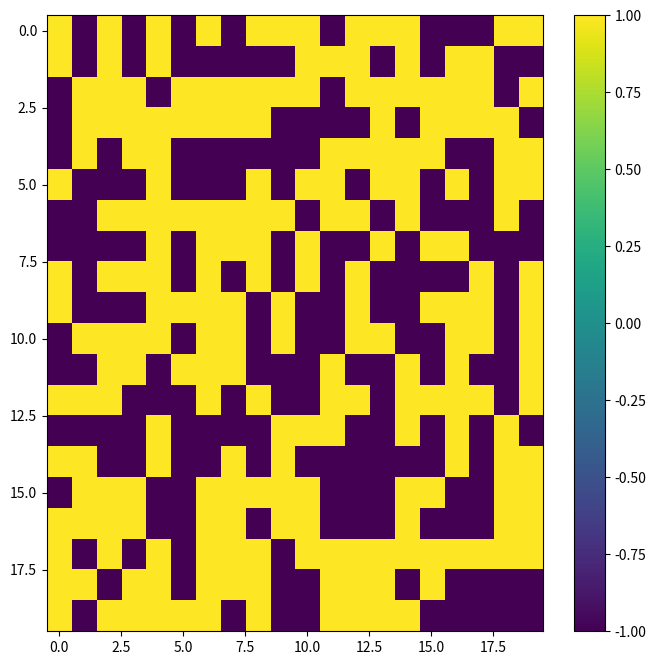

Source code (Python): (Note: this script raises an exception after producing the figure.)
# This program calculates the total energy and magnetization
# for a 1D Ising model with N dipoles
# [redacted]
# Date: 24 November 2020

# import modules
import numpy as np
from random import random, randrange
import matplotlib.pyplot as plt
import matplotlib.animation as ani

def energyfunction(J_, dipoles):
    """ function to calculate energy """
    sum1=np.sum(dipoles[:-1,:]*dipoles[1:,:])
    sum2=np.sum(dipoles[:,:-1]*dipoles[:,1:])
    energy = -J_*(sum1+sum2)
    return energy


def acceptance(Enew, Eold):
    """ Function for acceptance probability; to be completed """

    if dE>0:
        if random()<np.exp(-beta*dE):
            result = True #flip accepted
        else:
            result = False #flip denied
    else:
        result =  True #flip always accepted if new energy is less than old one
    return result  # result is True of False

# define constants
kB = 1.0
T = 3.0
J = 1.0
num_dipoles = 100 
N = 100 #length of chain
beta=1/(kB*T)
steps=100000#1000000

# generate array of dipoles and initialize diagnostic quantities
dipoles = (2*np.random.randint(0, 2, size=400))-1 #initialize array of dipoles
dipoles=dipoles.reshape(20,20)
energy = []  # empty list; to add to it, use energy.append(value)
magnet = []  # empty list; to add to it, use magnet.append(value)

E = energyfunction(J, dipoles)
energy.append(E)
magnet.append(np.sum(dipoles))
print(dipoles)
dipoles_array=np.zeros((steps,20,20))
dipoles_array[0]=dipoles

for i in range(steps):
    Eold=energyfunction(J, dipoles)
    picked1 = randrange(20)  # choose a victim
    picked2 = randrange(20) 
    dipoles[picked1, picked2] *= -1  # propose to flip the victim
    Enew = energyfunction(J, dipoles)  # compute Energy of proposed new state
    
    dE=Enew-Eold
    
    if dE>0: 
         if random()<np.exp(-beta*dE): #flip accepted
            energy.append(Enew)
            magnet.append(np.sum(dipoles))
            dipoles_array[i]=dipoles
         else:#flip denied
            energy.append(Eold)
            dipoles[picked1, picked2] *= -1  #flip it back
            magnet.append(np.sum(dipoles))
            dipoles_array[i]=dipoles
    else:#flip accepted
        energy.append(Enew)
        magnet.append(np.sum(dipoles))
        dipoles_array[i]=dipoles
        
#%%

dip_ani=np.zeros((int(steps/500), 20, 20)) #so that we plot every 5th 
for i in range(int(steps/500)):
    dip_ani[i]=dipoles_array[i*500]

fig = plt.figure( figsize=(8,8) )
im = plt.imshow(dipoles_array[0], interpolation='none', aspect='auto', vmin=-1, vmax=1) #how to label?
plt.colorbar()
def animate_func(i):
    if i % steps == 0:
        print( '.', end ='' )

    im.set_array(dip_ani[i])
    return [im]

anim = ani.FuncAnimation(
                               fig, 
                               animate_func, 
                               frames = int(steps/500),
                               interval = 1, 
                               )
anim.save('/Users/<user>/407/lab11/animation.mp4', dpi=100, writer="ffmpeg")

